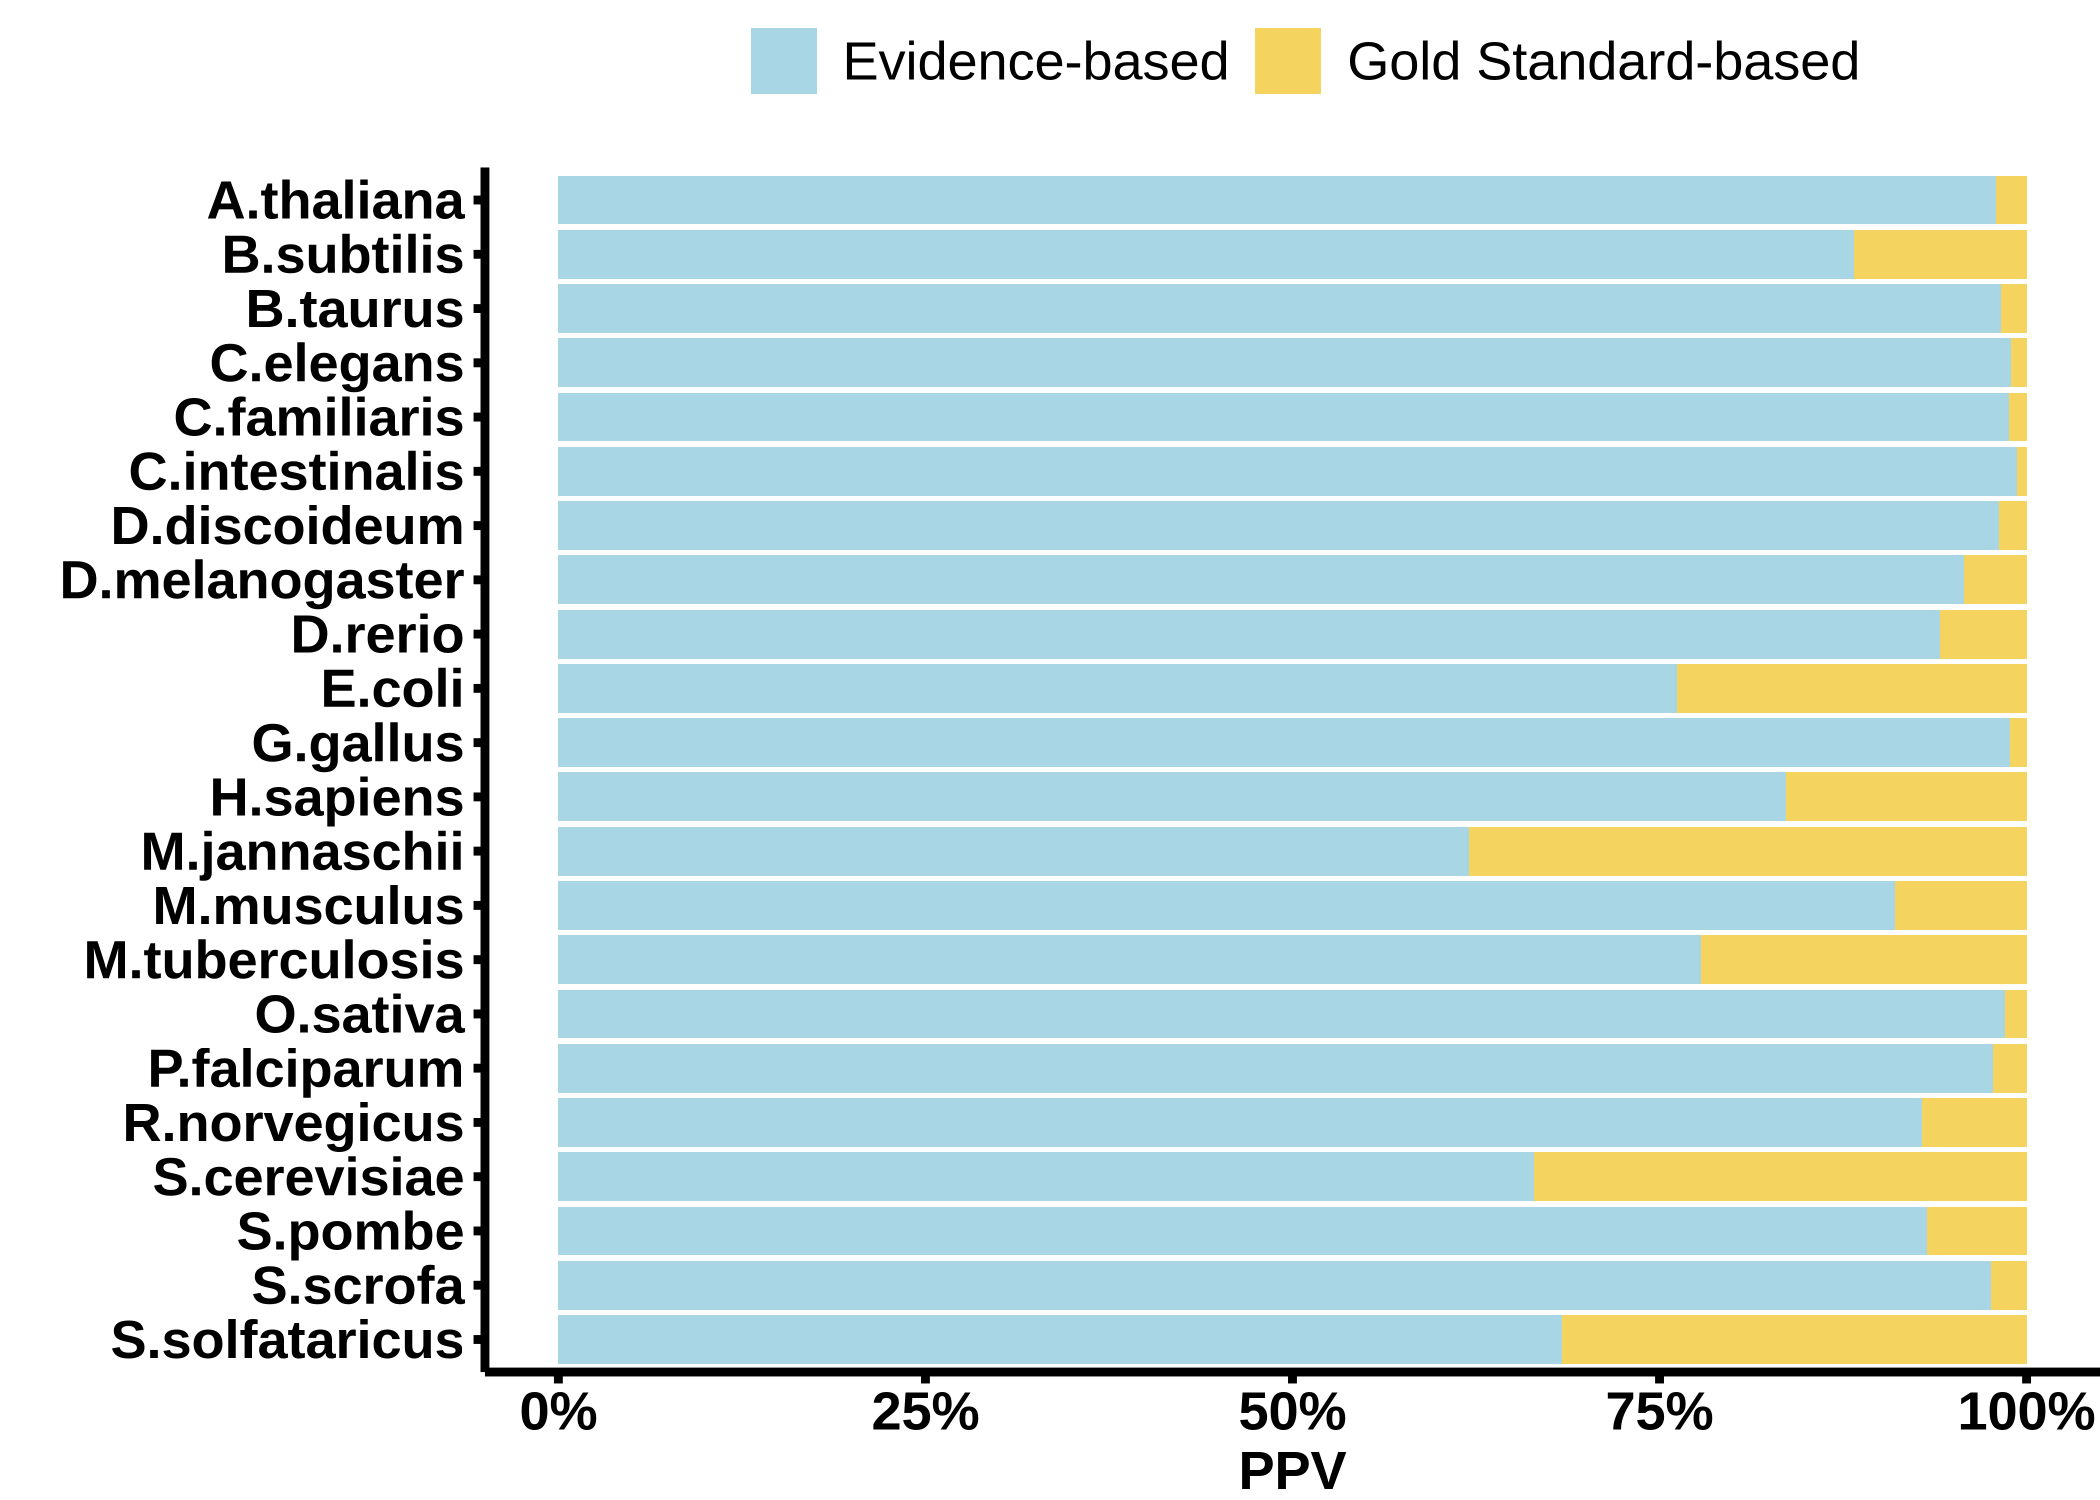

Values plotted in this chart, from the file beside it:
Species	pTOT	PPV
A.thaliana	0.9792	Evidence-based
A.thaliana	0.02077	Gold Standard-based
B.subtilis	0.8822	Evidence-based
B.subtilis	0.1178	Gold Standard-based
B.taurus	0.9826	Evidence-based
B.taurus	0.01742	Gold Standard-based
C.elegans	0.9895	Evidence-based
C.elegans	0.01051	Gold Standard-based
C.familiaris	0.9879	Evidence-based
C.familiaris	0.01209	Gold Standard-based
C.intestinalis	0.9936	Evidence-based
C.intestinalis	0.00636	Gold Standard-based
D.melanogaster	0.9577	Evidence-based
D.melanogaster	0.04234	Gold Standard-based
D.discoideum	0.9812	Evidence-based
D.discoideum	0.01877	Gold Standard-based
D.rerio	0.9411	Evidence-based
D.rerio	0.05891	Gold Standard-based
E.coli	0.762	Evidence-based
E.coli	0.238	Gold Standard-based
G.gallus	0.9889	Evidence-based
G.gallus	0.0111	Gold Standard-based
H.sapiens	0.8365	Evidence-based
H.sapiens	0.1635	Gold Standard-based
M.jannaschii	0.6203	Evidence-based
M.jannaschii	0.3797	Gold Standard-based
M.musculus	0.9105	Evidence-based
M.musculus	0.08949	Gold Standard-based
M.tuberculosis	0.7785	Evidence-based
M.tuberculosis	0.2215	Gold Standard-based
O.sativa	0.985	Evidence-based
O.sativa	0.01501	Gold Standard-based
P.falciparum	0.9775	Evidence-based
P.falciparum	0.02254	Gold Standard-based
R.norvegicus	0.9284	Evidence-based
R.norvegicus	0.07156	Gold Standard-based
S.cerevisiae	0.6647	Evidence-based
S.cerevisiae	0.3353	Gold Standard-based
S.pombe	0.9319	Evidence-based
S.pombe	0.06806	Gold Standard-based
S.scrofa	0.976	Evidence-based
S.scrofa	0.02401	Gold Standard-based
S.solfataricus	0.6834	Evidence-based
S.solfataricus	0.3166	Gold Standard-based
